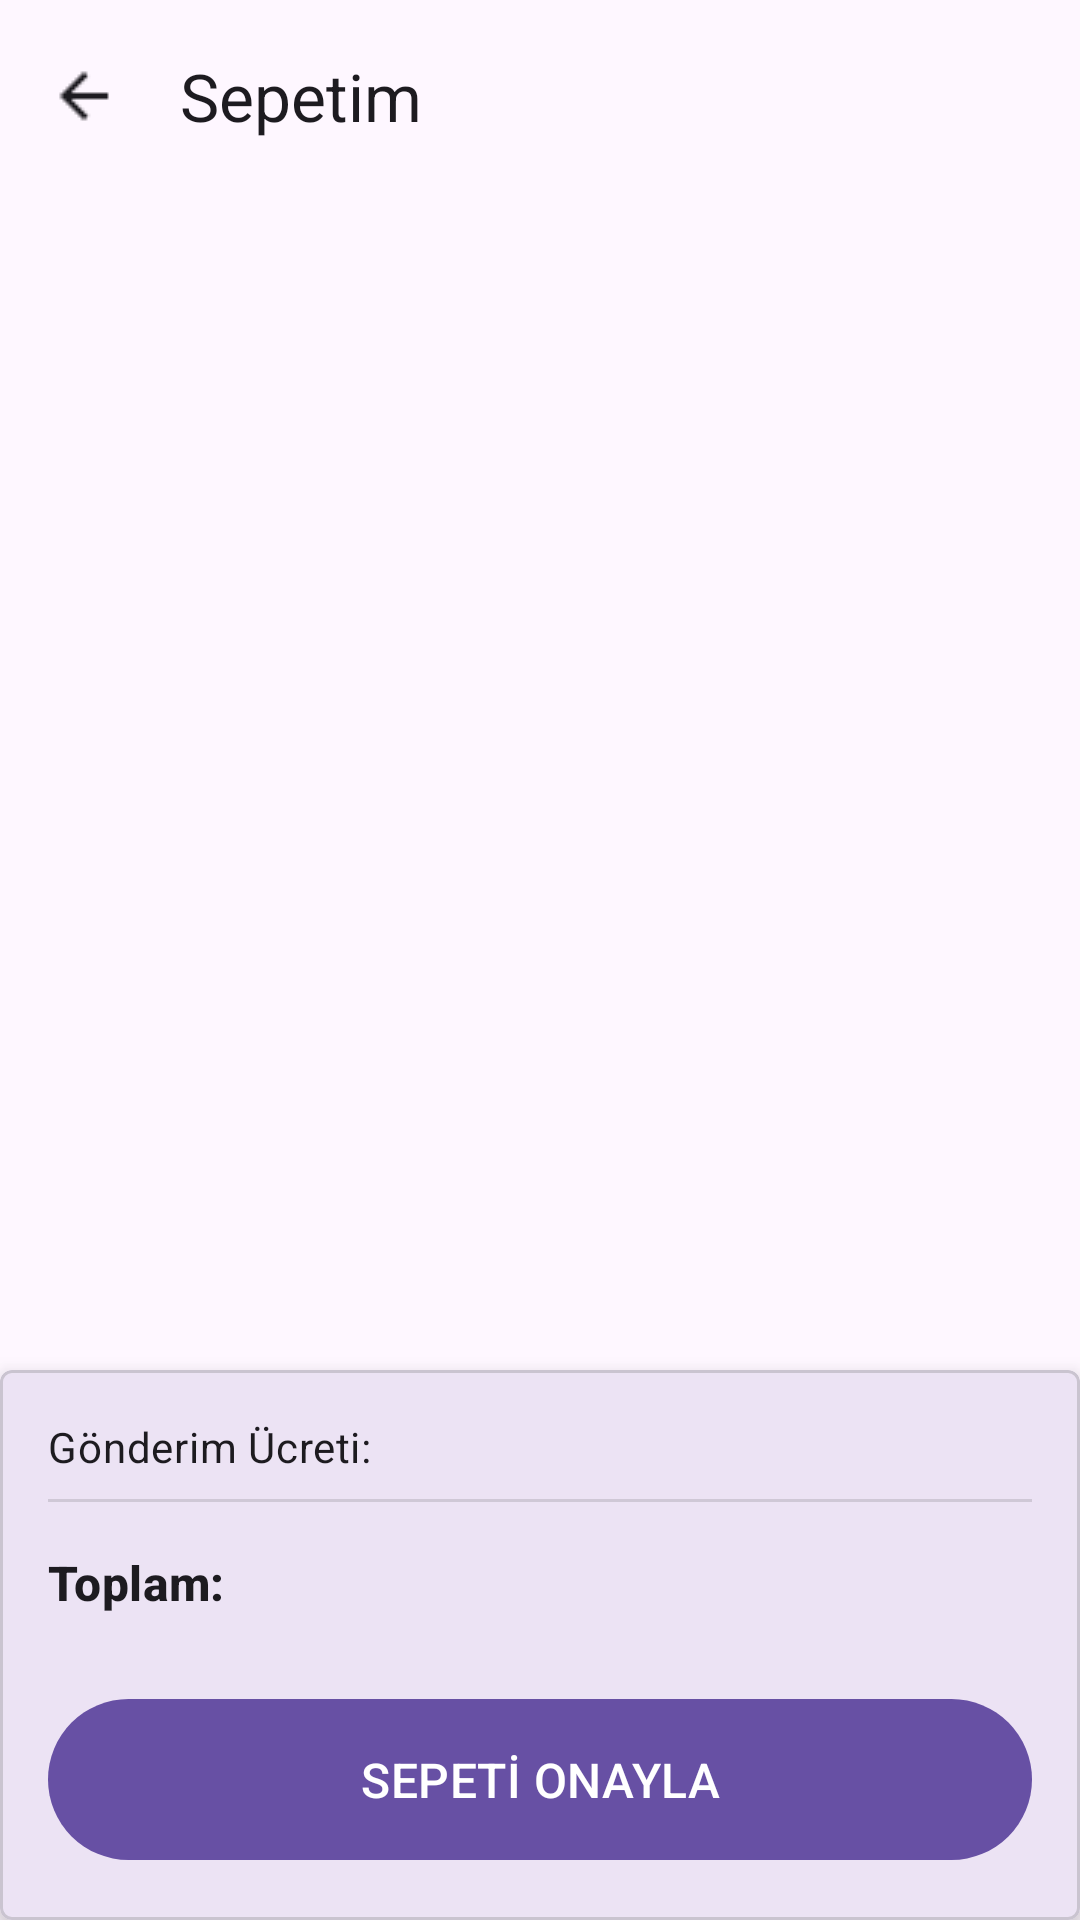

Reconstruct the res/layout file that produces this screen, plus the resources it refers to.
<!-- AndroidManifest.xml: application theme Theme.KotlinBootcampBitimeProjesi -->
<!-- res/layout/fragment_sepet.xml -->
<?xml version="1.0" encoding="utf-8"?>
<androidx.constraintlayout.widget.ConstraintLayout xmlns:android="http://schemas.android.com/apk/res/android"
    xmlns:app="http://schemas.android.com/apk/res-auto"
    xmlns:tools="http://schemas.android.com/tools"
    android:layout_width="match_parent"
    android:layout_height="match_parent"
    android:background="?android:colorBackground"
    tools:context=".ui.view.SepetFragment">

    <com.google.android.material.appbar.AppBarLayout
        android:id="@+id/appBarLayoutSepet"
        android:layout_width="match_parent"
        android:layout_height="wrap_content"
        android:background="?android:colorBackground"
        app:elevation="0dp"
        app:layout_constraintTop_toTopOf="parent">

        <com.google.android.material.appbar.MaterialToolbar
            android:id="@+id/toolbarSepet"
            android:layout_width="match_parent"
            android:layout_height="?attr/actionBarSize"
            app:navigationIcon="@drawable/ic_arrow_back"
            app:navigationIconTint="?attr/colorOnSurface"
            app:title="Sepetim"
            app:titleTextColor="?attr/colorOnSurface"/>

    </com.google.android.material.appbar.AppBarLayout>


    <androidx.recyclerview.widget.RecyclerView
        android:id="@+id/recyclerViewSepetUrunler"
        android:layout_width="0dp"
        android:layout_height="0dp"
        android:layout_marginTop="8dp"
        app:layoutManager="androidx.recyclerview.widget.LinearLayoutManager"
        app:layout_constraintBottom_toTopOf="@+id/cardViewSepetOzeti"
        app:layout_constraintEnd_toEndOf="parent"
        app:layout_constraintStart_toStartOf="parent"
        app:layout_constraintTop_toBottomOf="@+id/appBarLayoutSepet"
        tools:listitem="@layout/item_sepet_yemek" />

    <TextView
        android:id="@+id/textViewSepetBos"
        android:layout_width="wrap_content"
        android:layout_height="wrap_content"
        android:text="Sepetinizde ürün bulunmamaktadır."
        android:textAppearance="@style/TextAppearance.Material3.BodyLarge"
        android:textColor="?attr/colorOnSurfaceVariant"
        android:visibility="gone"
        app:layout_constraintBottom_toTopOf="@+id/cardViewSepetOzeti"
        app:layout_constraintEnd_toEndOf="parent"
        app:layout_constraintStart_toStartOf="parent"
        app:layout_constraintTop_toBottomOf="@+id/appBarLayoutSepet"
        tools:visibility="visible"/>


    <com.google.android.material.card.MaterialCardView
        android:id="@+id/cardViewSepetOzeti"
        android:layout_width="0dp"
        android:layout_height="wrap_content"
        app:cardElevation="8dp"
        app:shapeAppearanceOverlay="@style/ShapeAppearance.MaterialComponents.MediumComponent"
        app:layout_constraintBottom_toBottomOf="parent"
        app:layout_constraintEnd_toEndOf="parent"
        app:layout_constraintStart_toStartOf="parent">

        <androidx.constraintlayout.widget.ConstraintLayout
            android:layout_width="match_parent"
            android:layout_height="wrap_content"
            android:padding="16dp">

            <TextView
                android:id="@+id/textViewGonderimUcretiLabel"
                android:layout_width="wrap_content"
                android:layout_height="wrap_content"
                android:text="Gönderim Ücreti:"
                android:textAppearance="@style/TextAppearance.Material3.BodyMedium"
                app:layout_constraintStart_toStartOf="parent"
                app:layout_constraintTop_toTopOf="parent" />

            <TextView
                android:id="@+id/textViewGonderimUcretiDeger"
                android:layout_width="wrap_content"
                android:layout_height="wrap_content"
                android:textAppearance="@style/TextAppearance.Material3.BodyMedium"
                android:textColor="?attr/colorPrimary"
                app:layout_constraintEnd_toEndOf="parent"
                app:layout_constraintTop_toTopOf="@+id/textViewGonderimUcretiLabel"
                tools:text="₺0" />

            <View
                android:id="@+id/dividerSepet"
                android:layout_width="0dp"
                android:layout_height="1dp"
                android:layout_marginTop="8dp"
                android:background="?android:attr/listDivider"
                app:layout_constraintTop_toBottomOf="@+id/textViewGonderimUcretiLabel"
                app:layout_constraintStart_toStartOf="parent"
                app:layout_constraintEnd_toEndOf="parent"/>

            <TextView
                android:id="@+id/textViewToplamFiyatLabel"
                android:layout_width="wrap_content"
                android:layout_height="wrap_content"
                android:layout_marginTop="16dp"
                android:text="Toplam:"
                android:textAppearance="@style/TextAppearance.Material3.TitleMedium"
                android:textStyle="bold"
                app:layout_constraintStart_toStartOf="parent"
                app:layout_constraintTop_toBottomOf="@+id/dividerSepet" />

            <TextView
                android:id="@+id/textViewToplamFiyatDeger"
                android:layout_width="wrap_content"
                android:layout_height="wrap_content"
                android:textAppearance="@style/TextAppearance.Material3.HeadlineSmall"
                android:textColor="?attr/colorPrimary"
                android:textStyle="bold"
                app:layout_constraintBottom_toBottomOf="@+id/textViewToplamFiyatLabel"
                app:layout_constraintEnd_toEndOf="parent"
                app:layout_constraintTop_toTopOf="@+id/textViewToplamFiyatLabel"
                tools:text="₺138" />

            <com.google.android.material.button.MaterialButton
                android:id="@+id/buttonSepetiOnayla"
                android:layout_width="0dp"
                android:layout_height="wrap_content"
                android:layout_marginTop="24dp"
                android:paddingVertical="16dp"
                android:text="SEPETİ ONAYLA"
                android:textAppearance="@style/TextAppearance.Material3.TitleMedium"
                app:layout_constraintEnd_toEndOf="parent"
                app:layout_constraintStart_toStartOf="parent"
                app:layout_constraintTop_toBottomOf="@+id/textViewToplamFiyatLabel"
                app:layout_constraintBottom_toBottomOf="parent"/>

        </androidx.constraintlayout.widget.ConstraintLayout>
    </com.google.android.material.card.MaterialCardView>

</androidx.constraintlayout.widget.ConstraintLayout>
<!-- res/layout/item_sepet_yemek.xml (included above) -->
<?xml version="1.0" encoding="utf-8"?>
<com.google.android.material.card.MaterialCardView xmlns:android="http://schemas.android.com/apk/res/android"
    xmlns:app="http://schemas.android.com/apk/res-auto"
    xmlns:tools="http://schemas.android.com/tools"
    android:layout_width="match_parent"
    android:layout_height="wrap_content"
    app:cardElevation="2dp"
    app:cardUseCompatPadding="true"
    app:cardCornerRadius="8dp">

    <androidx.constraintlayout.widget.ConstraintLayout
        android:layout_width="match_parent"
        android:layout_height="wrap_content"
        android:padding="8dp">

        <ImageView
            android:id="@+id/imageViewSepetYemekResmi"
            android:layout_width="80dp"
            android:layout_height="80dp"
            android:scaleType="centerCrop"
            app:layout_constraintBottom_toBottomOf="parent"
            app:layout_constraintStart_toStartOf="parent"
            app:layout_constraintTop_toTopOf="parent"
            tools:srcCompat="@tools:sample/avatars" />

        <TextView
            android:id="@+id/textViewSepetYemekAdi"
            android:layout_width="0dp"
            android:layout_height="wrap_content"
            android:layout_marginStart="16dp"
            android:layout_marginEnd="8dp"
            android:textAppearance="@style/TextAppearance.Material3.TitleMedium"
            android:textColor="?attr/colorOnSurface"
            app:layout_constraintEnd_toStartOf="@+id/buttonSepettenSil"
            app:layout_constraintStart_toEndOf="@+id/imageViewSepetYemekResmi"
            app:layout_constraintTop_toTopOf="@+id/imageViewSepetYemekResmi"
            tools:text="Izgara Tavuk" />

        <TextView
            android:id="@+id/textViewSepetYemekFiyat"
            android:layout_width="wrap_content"
            android:layout_height="wrap_content"
            android:layout_marginTop="4dp"
            android:textAppearance="@style/TextAppearance.Material3.BodyMedium"
            android:textColor="?attr/colorOnSurfaceVariant"
            app:layout_constraintStart_toStartOf="@+id/textViewSepetYemekAdi"
            app:layout_constraintTop_toBottomOf="@+id/textViewSepetYemekAdi"
            tools:text="Fiyat: ₺27" />

        <TextView
            android:id="@+id/textViewSepetYemekAdet"
            android:layout_width="wrap_content"
            android:layout_height="wrap_content"
            android:layout_marginTop="4dp"
            android:textAppearance="@style/TextAppearance.Material3.BodyMedium"
            android:textColor="?attr/colorOnSurfaceVariant"
            app:layout_constraintBottom_toBottomOf="@+id/imageViewSepetYemekResmi"
            app:layout_constraintStart_toStartOf="@+id/textViewSepetYemekAdi"
            app:layout_constraintTop_toBottomOf="@+id/textViewSepetYemekFiyat"
            tools:text="Adet: 2" />

        <com.google.android.material.button.MaterialButton
            android:id="@+id/buttonSepettenSil"
            style="@style/Widget.Material3.Button.IconButton"
            android:layout_width="wrap_content"
            android:layout_height="wrap_content"
            android:layout_marginEnd="8dp"
            app:icon="@drawable/ic_delete"
            app:iconTint="?attr/colorError"
            app:layout_constraintBottom_toBottomOf="parent"
            app:layout_constraintEnd_toEndOf="parent"
            app:layout_constraintTop_toTopOf="parent"
            tools:ignore="SpeakableTextPresentCheck" />

        <TextView
            android:id="@+id/textViewSepetUrunToplamFiyat"
            android:layout_width="wrap_content"
            android:layout_height="wrap_content"
            android:layout_marginEnd="64dp"
            android:textAppearance="@style/TextAppearance.Material3.TitleMedium"
            android:textColor="?attr/colorPrimary"
            android:textStyle="bold"
            app:layout_constraintBottom_toBottomOf="@+id/buttonSepettenSil"
            app:layout_constraintEnd_toEndOf="@+id/buttonSepettenSil"
            app:layout_constraintTop_toTopOf="@+id/buttonSepettenSil"
            tools:text="₺54" />


    </androidx.constraintlayout.widget.ConstraintLayout>
</com.google.android.material.card.MaterialCardView>
<!-- resources referenced by this layout -->
<resources>
  <!-- drawable ic_arrow_back: png bitmap (drawable, 291 bytes) -->
  <style name="Theme.KotlinBootcampBitimeProjesi" parent="Base.Theme.KotlinBootcampBitimeProjesi" />
  <style name="Base.Theme.KotlinBootcampBitimeProjesi" parent="Theme.Material3.DayNight.NoActionBar">
          
          
      </style>
</resources>
